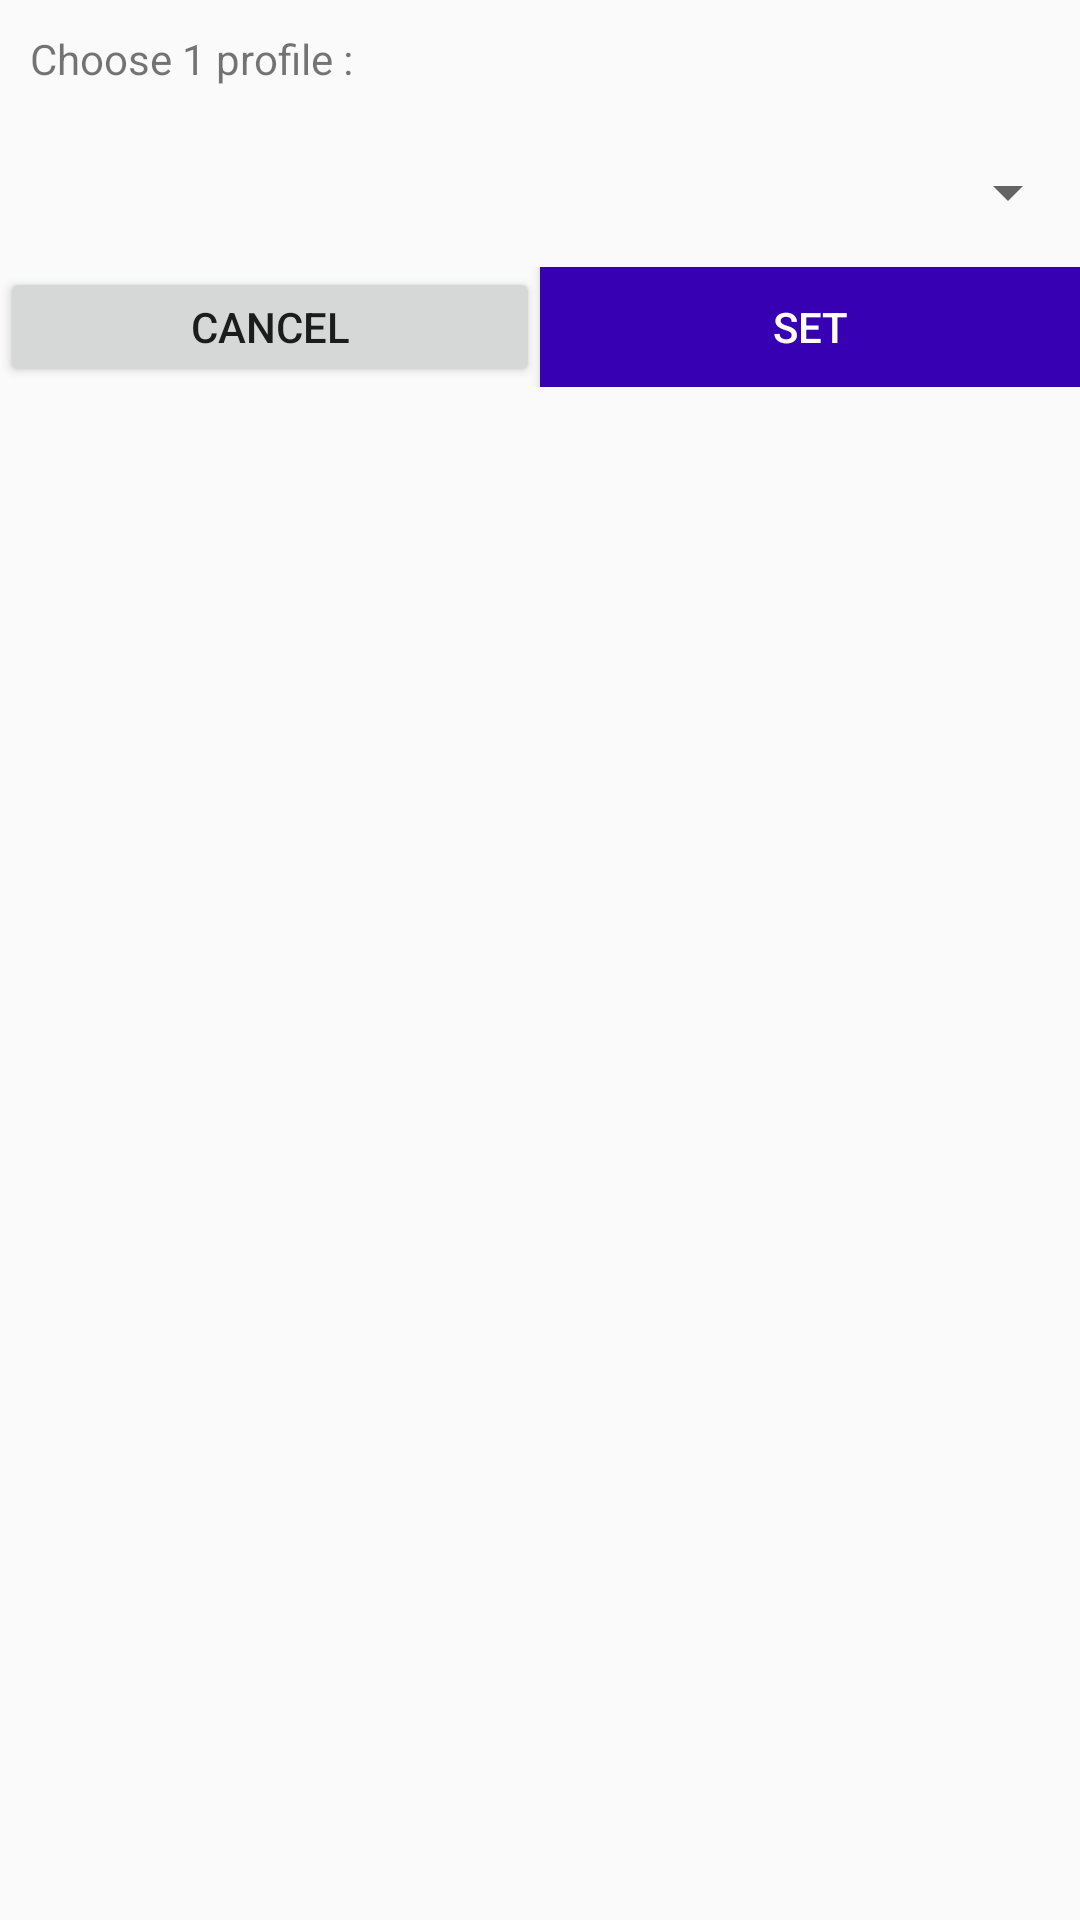

Android layout source for this screen:
<!-- AndroidManifest.xml: application theme AppTheme -->
<!-- res/layout/choose_profile.xml -->
<?xml version="1.0" encoding="utf-8"?>
<RelativeLayout
    xmlns:android="http://schemas.android.com/apk/res/android"
    android:layout_width="match_parent"
    android:layout_height="wrap_content">

    <TextView
        android:id="@+id/dialog_info"
        android:layout_width="match_parent"
        android:layout_height="wrap_content"
        android:padding="10dp"
        android:text="@string/label_text_choose_profile" />


    <Spinner
        android:id="@+id/spinnerProfile"
        android:layout_width="match_parent"
        android:layout_height="50dp"
        android:layout_below="@id/dialog_info"
        android:paddingLeft="10dp"
        android:paddingRight="10dp" />

    <LinearLayout
        android:layout_width="match_parent"
        android:layout_height="40dp"
        android:layout_below="@id/spinnerProfile"
        android:orientation="horizontal">

        <Button
            android:id="@+id/dialog_cancel"
            android:layout_width="0dp"
            android:layout_height="match_parent"
            android:layout_weight="0.50"
            android:text="Cancel" />

        <Button
            android:id="@+id/dialog_ok"
            android:layout_width="0dp"
            android:layout_height="match_parent"
            android:layout_weight="0.50"
            android:background="@color/blue"
            android:text="Set"
            android:textColor="@android:color/white" />
    </LinearLayout>
</RelativeLayout>
<!-- resources referenced by this layout -->
<resources>
  <color name="blue">#3700B3</color>
  <string name="label_text_choose_profile">Choose 1 profile :</string>
  <style name="AppTheme" parent="Theme.AppCompat.Light.DarkActionBar">
          
          <item name="colorPrimary">@color/colorPrimary</item>
          <item name="colorPrimaryDark">@color/colorPrimaryDark</item>
          <item name="colorAccent">@color/colorAccent</item>
      </style>
  <color name="colorPrimary">#6200EE</color>
  <color name="colorPrimaryDark">#3700B3</color>
  <color name="colorAccent">#03DAC5</color>
</resources>
